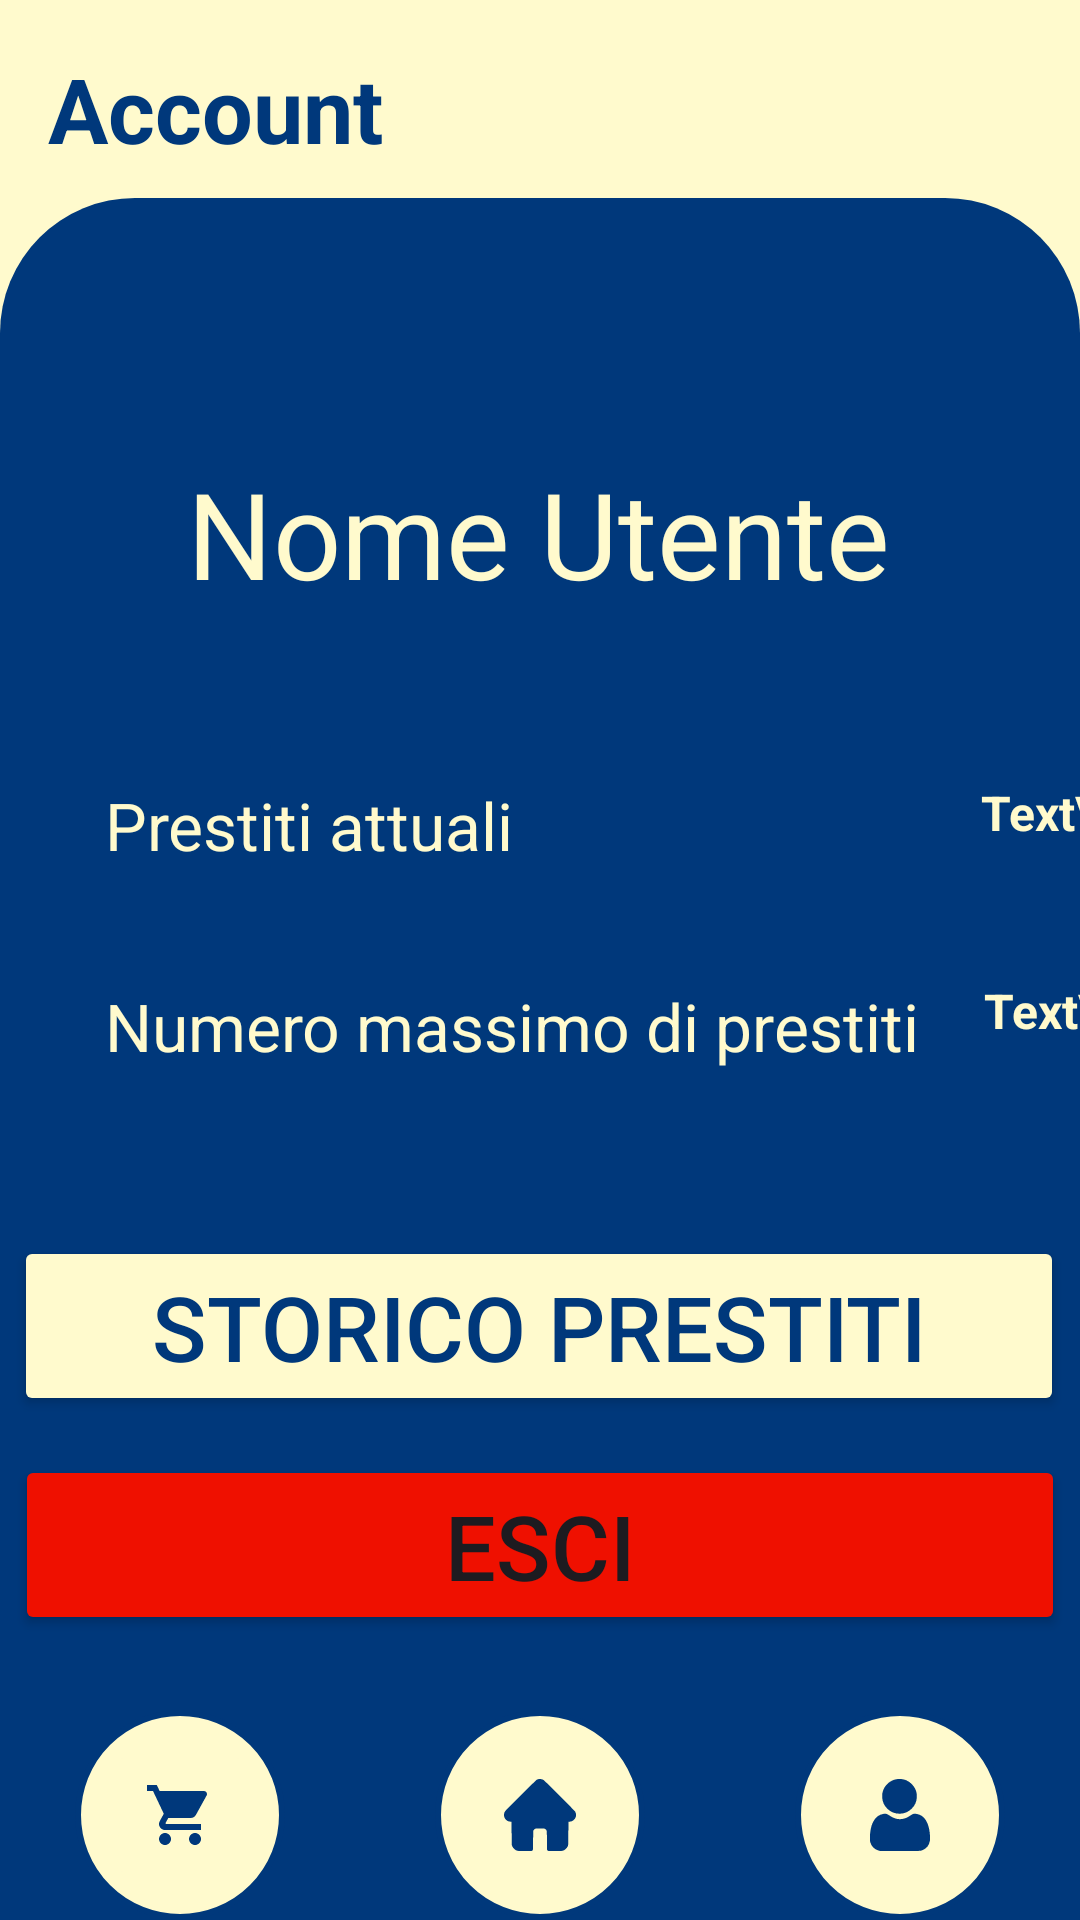

Here is an Android app screen rendered from its layout file. Give the layout XML and the strings, colors and styles it references.
<!-- AndroidManifest.xml: application theme Theme.TheLibrariansApp -->
<!-- res/layout/activity_profilo.xml -->
<androidx.constraintlayout.widget.ConstraintLayout xmlns:android="http://schemas.android.com/apk/res/android"
    xmlns:app="http://schemas.android.com/apk/res-auto"
    xmlns:tools="http://schemas.android.com/tools"
    android:id="@+id/main"
    android:layout_width="match_parent"
    android:layout_height="match_parent"
    android:background="@color/lemon_cream"
    tools:context=".activity.ProfiloActivity">

    <TextView
        android:id="@+id/settingsText"
        android:layout_width="wrap_content"
        android:layout_height="wrap_content"
        android:layout_marginStart="16dp"
        android:layout_marginTop="16dp"
        android:text="Account"
        android:textAlignment="center"
        android:textColor="@color/navy"
        android:textSize="@dimen/title_dimen"
        android:textStyle="bold"
        app:layout_constraintStart_toStartOf="parent"
        app:layout_constraintTop_toTopOf="parent" />

    <ImageView
        android:id="@+id/icon_app"
        android:layout_width="50dp"
        android:layout_height="50dp"
        android:layout_marginTop="16dp"
        android:layout_marginEnd="16dp"
        app:layout_constraintEnd_toEndOf="parent"
        app:layout_constraintTop_toTopOf="parent"
        app:srcCompat="@drawable/cogwheel" />

    <androidx.constraintlayout.widget.ConstraintLayout
        android:id="@+id/linearLayout3"
        android:layout_width="match_parent"
        android:layout_height="0dp"
        android:layout_marginBottom="68dp"
        android:background="@drawable/rounded_cont_top"
        android:backgroundTint="@color/navy"
        app:layout_constraintBottom_toBottomOf="parent"
        app:layout_constraintEnd_toEndOf="parent"
        app:layout_constraintHorizontal_bias="1.0"
        app:layout_constraintStart_toStartOf="parent"
        app:layout_constraintTop_toBottomOf="@+id/icon_app"
        app:layout_constraintVertical_bias="1.0">

        <TextView
            android:id="@+id/showMaxPrestitiTV"
            android:layout_width="wrap_content"
            android:layout_height="42dp"
            android:layout_marginStart="8dp"
            android:layout_marginTop="260dp"
            android:text="TextView"
            android:textColor="@color/lemon_cream"
            android:textSize="16sp"
            android:textStyle="bold"
            app:layout_constraintStart_toEndOf="@+id/NumPrestitiAttualiTV"
            app:layout_constraintTop_toTopOf="parent" />

        <TextView
            android:id="@+id/maxNumPrestitiTextView"
            android:layout_width="285dp"
            android:layout_height="42dp"
            android:layout_marginStart="35dp"
            android:layout_marginTop="25dp"
            android:text="Numero massimo di prestiti"
            android:textColor="@color/lemon_cream"
            android:textSize="22dp"
            app:layout_constraintStart_toStartOf="parent"
            app:layout_constraintTop_toBottomOf="@+id/NumPrestitiAttualiTV" />

        <TextView
            android:id="@+id/usernameText"
            android:layout_width="wrap_content"
            android:layout_height="wrap_content"
            android:layout_marginStart="88dp"
            android:layout_marginTop="85dp"
            android:layout_marginEnd="89dp"
            android:text="Nome Utente"
            android:textAlignment="center"
            android:textColor="@color/lemon_cream"
            android:textSize="40dp"
            app:layout_constraintEnd_toEndOf="parent"
            app:layout_constraintStart_toStartOf="parent"
            app:layout_constraintTop_toTopOf="parent" />

        <Button
            android:id="@+id/button"
            android:layout_width="350dp"
            android:layout_height="60dp"
            android:layout_marginStart="52dp"
            android:layout_marginEnd="53dp"
            android:layout_marginBottom="100dp"
            android:backgroundTint="@color/lemon_cream"
            android:text="Storico prestiti"
            android:textColor="@color/navy"
            android:textSize="30sp"
            app:layout_constraintBottom_toBottomOf="parent"
            app:layout_constraintEnd_toEndOf="parent"
            app:layout_constraintStart_toStartOf="parent" />

        <TextView
            android:id="@+id/NumPrestitiAttualiTV"
            android:layout_width="285dp"
            android:layout_height="42dp"
            android:layout_marginStart="35dp"
            android:layout_marginTop="56dp"
            android:text="Prestiti attuali"
            android:textColor="@color/lemon_cream"
            android:textSize="22dp"
            app:layout_constraintStart_toStartOf="parent"
            app:layout_constraintTop_toBottomOf="@+id/usernameText" />

        <TextView
            android:id="@+id/showNumPrestitiTV"
            android:layout_width="wrap_content"
            android:layout_height="42dp"
            android:layout_marginStart="7dp"
            android:layout_marginTop="194dp"
            android:text="TextView"
            android:textColor="@color/lemon_cream"
            android:textSize="16sp"
            android:textStyle="bold"
            app:layout_constraintStart_toEndOf="@+id/NumPrestitiAttualiTV"
            app:layout_constraintTop_toTopOf="parent" />

    </androidx.constraintlayout.widget.ConstraintLayout>


    <Button
        android:id="@+id/esciButton"
        android:layout_width="350dp"
        android:layout_height="60dp"
        android:layout_marginHorizontal="16dp"
        android:layout_marginBottom="25dp"
        android:backgroundTint="#EF1000"
        android:text="Esci"
        android:textAlignment="center"
        android:textSize="30sp"
        app:cornerRadius="32dp"
        app:layout_constraintBottom_toTopOf="@+id/bottomButtonsLayout"
        app:layout_constraintEnd_toEndOf="parent"
        app:layout_constraintStart_toStartOf="parent" />

    <include
        android:id="@+id/bottomButtonsLayout"
        layout="@layout/bottom_buttons_layout"
        android:layout_width="match_parent"
        android:layout_height="wrap_content"
        app:layout_constraintBottom_toBottomOf="parent" />

</androidx.constraintlayout.widget.ConstraintLayout>
<!-- res/layout/bottom_buttons_layout.xml (included above) -->
<?xml version="1.0" encoding="utf-8"?>
<androidx.constraintlayout.widget.ConstraintLayout
    xmlns:android="http://schemas.android.com/apk/res/android"
    xmlns:app="http://schemas.android.com/apk/res-auto"
    android:id="@+id/parentConstraintLayout"
    android:layout_width="match_parent"
    android:layout_height="match_parent">


    <LinearLayout
        android:id="@+id/linearLayout"
        android:layout_width="0dp"
        android:layout_height="70dp"
        android:background="@color/navy"
        android:gravity="center"
        android:orientation="horizontal"
        app:layout_constraintBottom_toBottomOf="parent"
        app:layout_constraintEnd_toEndOf="parent"
        app:layout_constraintStart_toStartOf="parent">

        
        <LinearLayout
            android:layout_width="70dp"
            android:layout_height="70dp"
            android:layout_marginStart="25dp"
            android:layout_marginEnd="25dp"
            android:background="@drawable/button_shape"
            android:gravity="center"
            android:orientation="vertical">

            <ImageButton
                android:id="@+id/imgBtnCarrello"
                android:layout_width="50dp"
                android:layout_height="50dp"
                android:backgroundTint="@color/lemon_cream"
                android:clickable="true"
                android:src="@drawable/ic_cart" />

        </LinearLayout>

        
        <LinearLayout
            android:layout_width="70dp"
            android:layout_height="70dp"
            android:layout_marginStart="25dp"
            android:layout_marginEnd="25dp"
            android:background="@drawable/button_shape"
            android:gravity="center"
            android:orientation="vertical">

            <ImageButton
                android:id="@+id/imgBtnHome"
                android:layout_width="50dp"
                android:layout_height="50dp"
                android:background="@android:color/transparent"
                android:clickable="true"
                android:src="@drawable/ic_home" />

        </LinearLayout>

        
        <LinearLayout
            android:layout_width="70dp"
            android:layout_height="70dp"
            android:layout_marginStart="25dp"
            android:layout_marginEnd="25dp"
            android:background="@drawable/button_shape"
            android:gravity="center"
            android:orientation="vertical">

            <ImageButton
                android:id="@+id/imgBtnProfile"
                android:layout_width="50dp"
                android:layout_height="50dp"
                android:background="@android:color/transparent"
                android:clickable="true"
                android:src="@drawable/ic_account" />

        </LinearLayout>

    </LinearLayout>

</androidx.constraintlayout.widget.ConstraintLayout>
<!-- resources referenced by this layout -->
<resources>
  <color name="lemon_cream">#fffacd</color>
  <color name="navy">#00387b</color>
  <dimen name="title_dimen">30sp</dimen>
  <!-- drawable button_shape (drawable) -->
  <?xml version="1.0" encoding="utf-8"?>
  <shape xmlns:android="http://schemas.android.com/apk/res/android">
  
      <solid android:color="@color/lemon_cream" />
  
  
      <corners android:radius="50dp" />
  
  
      <stroke
          android:width="2dp"
          android:color="@color/navy" />
  </shape>
  <!-- drawable ic_account (drawable) -->
  <vector xmlns:android="http://schemas.android.com/apk/res/android"
      android:width="24dp"
      android:height="24dp"
      android:viewportWidth="512"
      android:viewportHeight="512">
      <path
          android:pathData="M229.92,1.55C186.65,9.39 149.03,41.95 135.06,83.67C130.33,97.79 128.65,110.83 129.29,128.48C130.53,162.53 142.55,189.06 167.59,213.02C192.2,236.56 224.24,248.45 258.39,246.72C290.52,245.09 316.63,233.45 339.54,210.54C362.81,187.26 374.21,161.38 375.68,128.5C376.67,106.28 372.51,86.73 362.74,67.63C349.98,42.68 326.7,20.54 302.06,9.92C291.46,5.35 285.3,3.53 273.62,1.53C262.7,-0.35 240.35,-0.34 229.92,1.55M138.5,248.11C106.5,252.72 81.48,272.09 65.02,304.98C55.59,323.82 50.18,341.3 46.14,366C41.18,396.28 40.61,434.72 44.88,450.5C52.7,479.41 74.19,500.55 104.5,509.16L112.5,511.43 251.42,511.74C404.25,512.08 399.68,512.24 415.81,506.01C444.25,495.02 462.63,472.51 468.06,442C469.48,434.05 469.42,401.15 467.97,387.5C466.45,373.17 463.34,355.07 460.43,343.55C449.77,301.32 429.32,271.2 402,257.48C389.63,251.26 372.14,246.99 359.12,247.01C350.83,247.02 347.15,248.67 327.38,261.25C309.15,272.85 305.31,274.82 292,279.35C266.74,287.95 244.69,288.1 220.5,279.84C206.57,275.08 200.33,271.95 184.9,261.97C164.91,249.04 160.25,246.97 151.5,247.12C147.65,247.19 141.8,247.63 138.5,248.11"
          android:fillColor="@color/navy"
          android:fillType="evenOdd"
          android:strokeColor="#00000000"/>
  </vector>
  <!-- drawable ic_cart (drawable) -->
  <vector xmlns:android="http://schemas.android.com/apk/res/android"
      android:height="24dp"
  
      android:viewportHeight="24"
      android:viewportWidth="24"
      android:width="24dp">
        
      <path
          android:pathData="M7,18c-1.1,0 -1.99,0.9 -1.99,2S5.9,22 7,22s2,-0.9 2,-2 -0.9,-2 -2,-2zM1,2v2h2l3.6,7.59 -1.35,2.45c-0.16,0.28 -0.25,0.61 -0.25,0.96 0,1.1 0.9,2 2,2h12v-2L7.42,15c-0.14,0 -0.25,-0.11 -0.25,-0.25l0.03,-0.12 0.9,-1.63h7.45c0.75,0 1.41,-0.41 1.75,-1.03l3.58,-6.49c0.08,-0.14 0.12,-0.31 0.12,-0.48 0,-0.55 -0.45,-1 -1,-1L5.21,4l-0.94,-2L1,2zM17,18c-1.1,0 -1.99,0.9 -1.99,2s0.89,2 1.99,2 2,-0.9 2,-2 -0.9,-2 -2,-2z"
          android:fillColor="@color/navy"
          android:fillType="evenOdd"
          android:strokeColor="#00000000"
          />
      
  </vector>
  <!-- drawable rounded_cont_top (drawable) -->
  <?xml version="1.0" encoding="utf-8"?>
  <shape xmlns:android="http://schemas.android.com/apk/res/android">
  
      <corners
          android:topRightRadius="45dp"
          android:topLeftRadius="45dp"
          android:bottomRightRadius="0dp"
          android:bottomLeftRadius="0dp" />
  </shape>
  <style name="Theme.TheLibrariansApp" parent="Base.Theme.TheLibrariansApp" />
  <style name="Base.Theme.TheLibrariansApp" parent="Theme.Material3.DayNight.NoActionBar">
          
          
      </style>
</resources>
